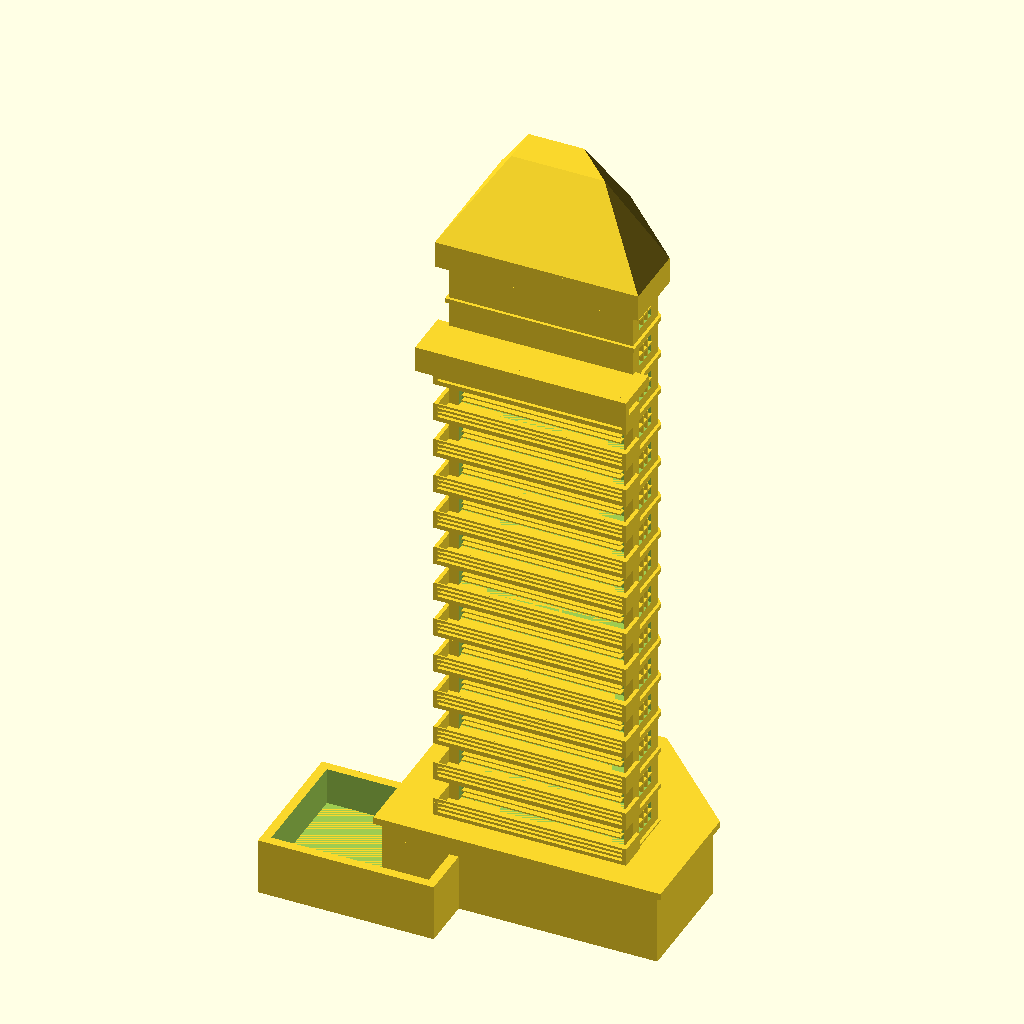
Cell 1 — every parameter at its default value.
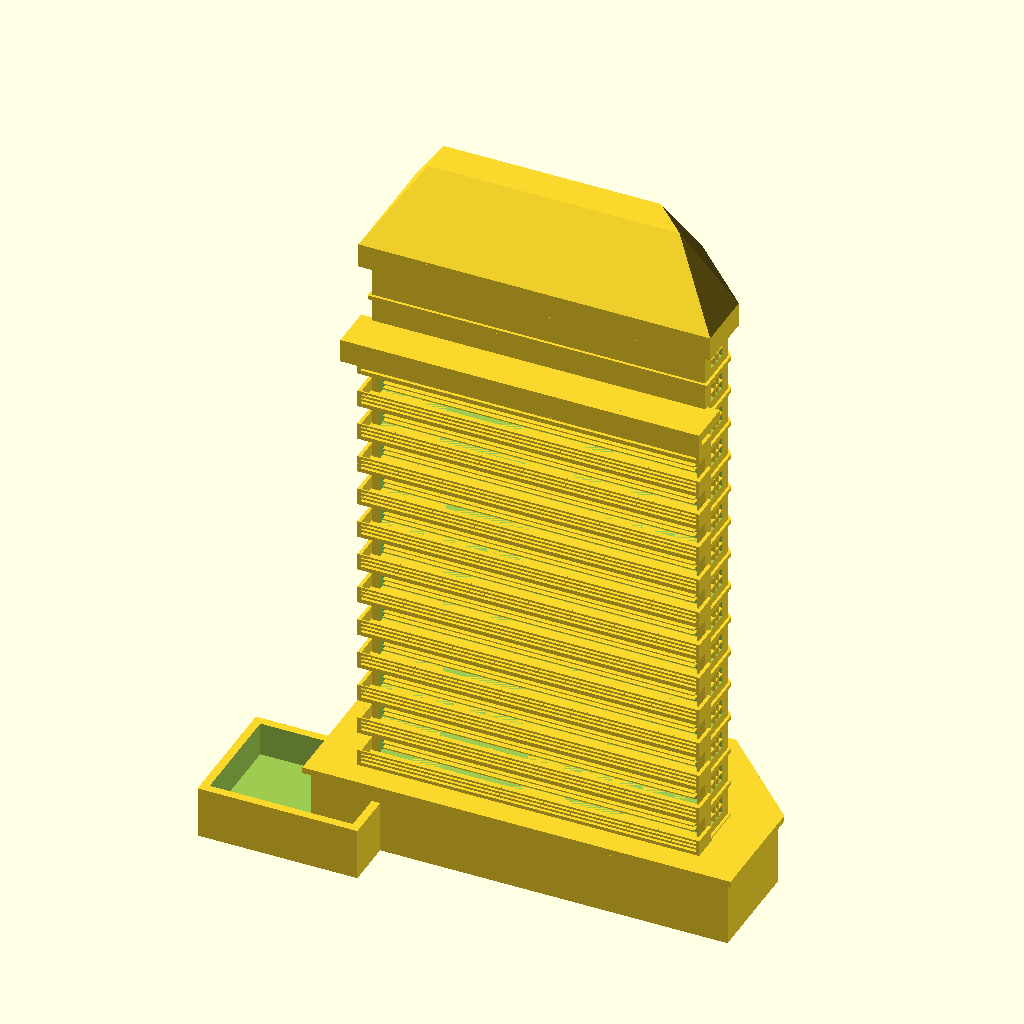
Cell 2 — tw set to 48, the other parameters unchanged.
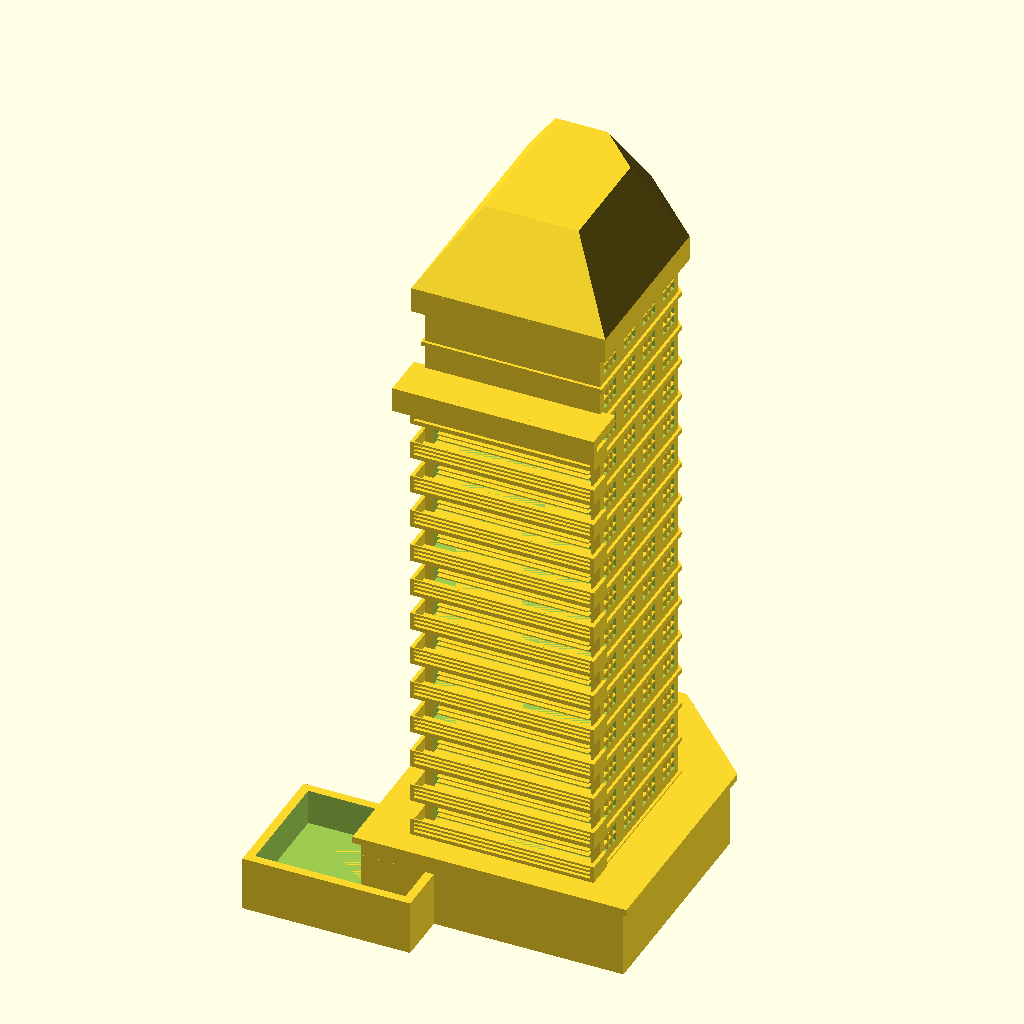
Cell 3 — td set to 32, the other parameters unchanged.
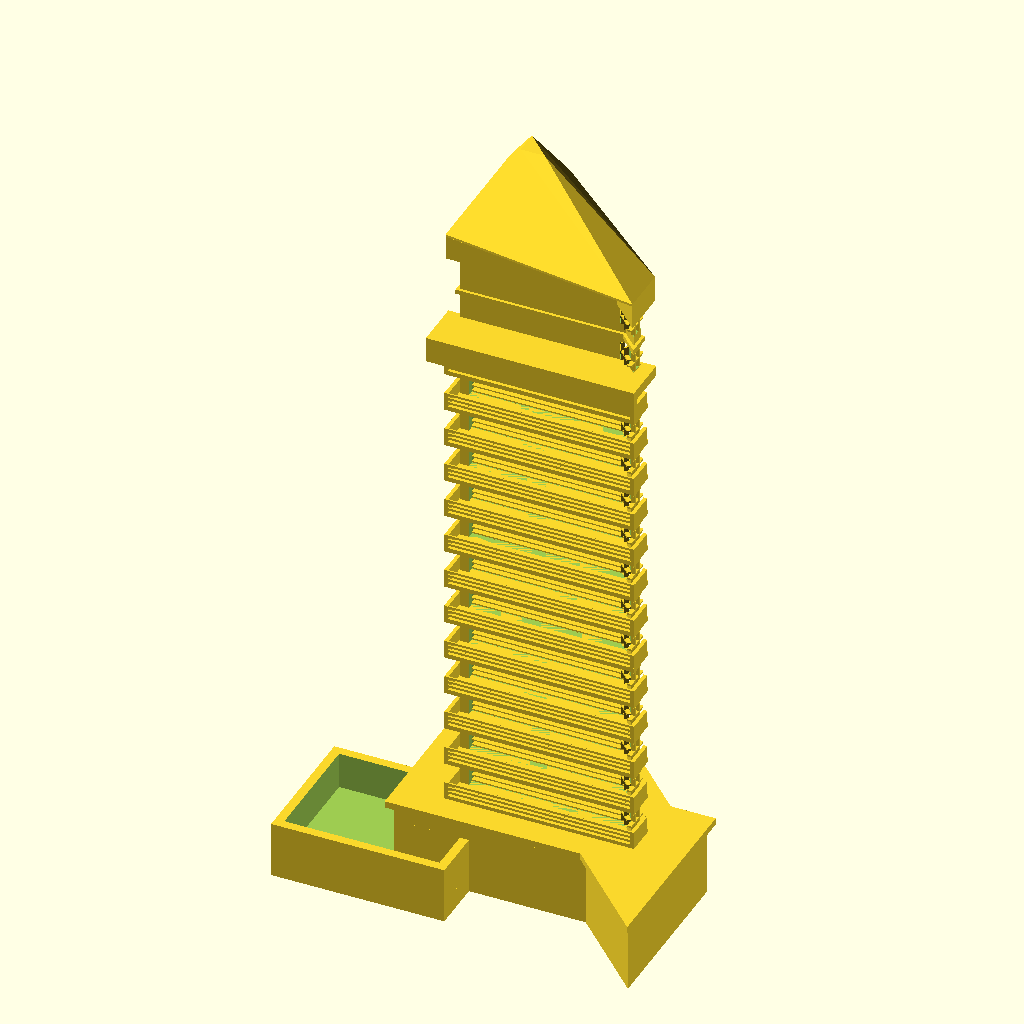
Cell 4: the same model with tch = 18.
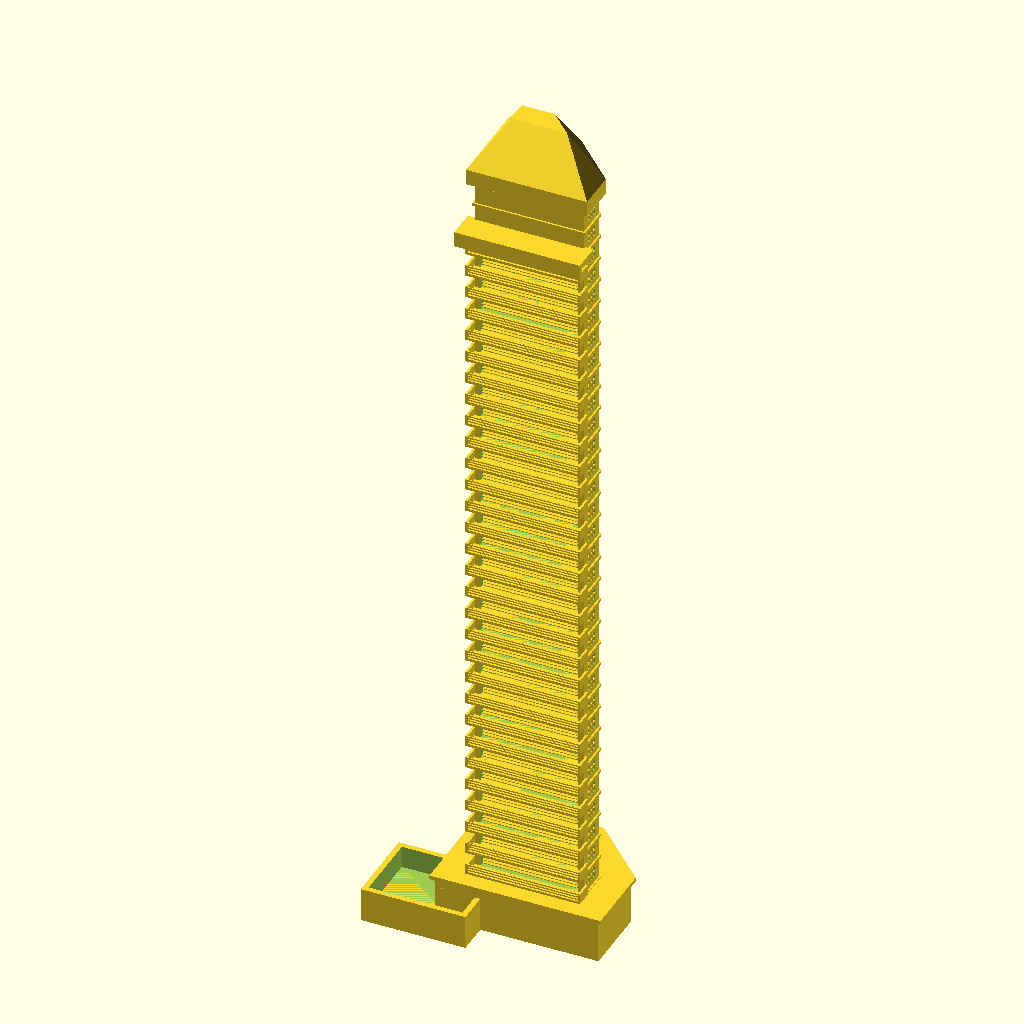
Cell 5: nf = 34 (everything else at default).
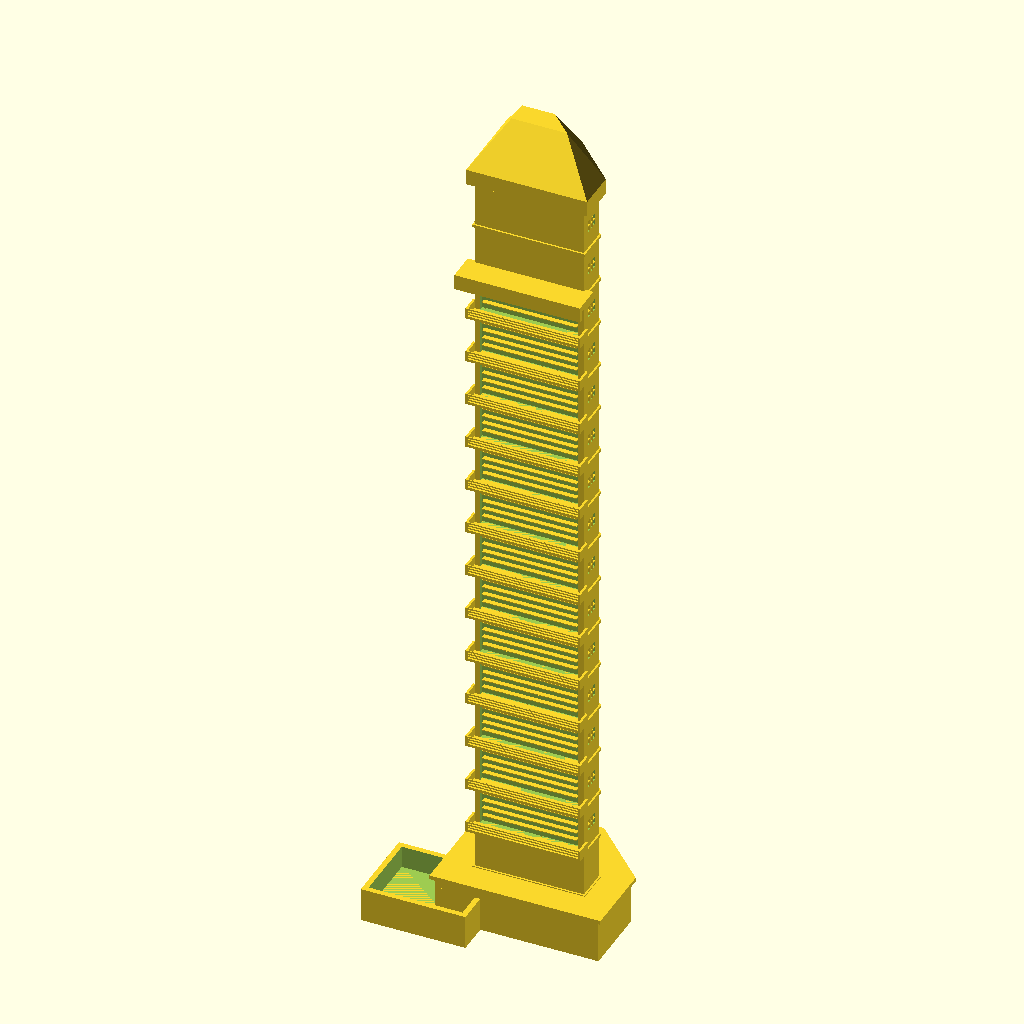
Cell 6: fh = 10.4 (everything else at default).
All cells are drawn from the same view direction (rotation 55°, 0°, 25°, orthographic, colour scheme Cornfield), but the view is re-fitted for each cell, so position and scale can differ between cells as well as the parameter.
The OpenSCAD source (projects/P3D-Bench/demo/spatial_live_v1/assets/471e153659f966158fa72878c8087382a72b7c06d0a685bf3a089cdd5dd25e88.scad):
// =============================================================
//  Slender residential high-rise tower
//  - Pentagonal (chamfered-corner) floor plan
//  - Balcony stack on one long facade
//  - Recessed window grids on the remaining facades
//  - Podium base + adjacent low annex block
//  - Cornice band + hipped (gable-like) crown roof
// =============================================================

$fn = 32;

// ---------- Tower plan ----------
tw   = 24;      // plan width  (X)
td   = 16;      // plan depth  (Y)
tch  = 9;       // chamfered corner size (+X/+Y corner)

// ---------- Floors ----------
nf       = 17;              // number of floors
fh       = 5.2;             // floor-to-floor height
H        = nf * fh;         // shaft height
fstart   = 2;               // first floor above the podium
band_t   = 0.6;             // projecting floor band thickness
band_out = 0.4;             // floor band projection

// ---------- Balconies (facade at y = 0) ----------
bal_proj = 3.2;             // balcony projection
bal_t    = 0.6;             // balcony slab thickness
rail_h   = 1.8;             // railing height
rail_n   = 3;               // horizontal rails
rail_t   = 0.20;            // rail bar thickness
screen_t = 0.5;             // side privacy screens
glz_d    = 1.0;             // glazing recess depth
louv_n   = 4;               // horizontal louvers per floor

// ---------- Windows ----------
w_w  = 3.4;  w_h = 2.5;  w_d = 0.5;   // panel size / recess depth
w_nx = 3;    w_nz = 2;   mull = 0.22; // panes + mullion thickness

// ---------- Podium ----------
pod_h   = 10;
pod_out = 6;

// ---------- Annex (low neighbouring block) ----------
anx      = [23, 18, 7.5];
anx_pos  = [-19, -13, 0];
anx_wall = 1.2;

// ---------- Crown ----------
cor_h   = 3.4;   cor_out = 1.3;   // cornice band
roof_h  = 10;    roof_in = 5.5;   // hip roof rise / inward taper

// =============================================================
//  2D plan profile (rectangle with one 45 deg chamfered corner)
// =============================================================
module plan() {
    polygon([[0,0],[tw,0],[tw,td-tch],[tw-tch,td],[0,td]]);
}

// =============================================================
//  Window helpers  (local frame: +x along facade, +y into wall)
// =============================================================
module win_cut(pw, ph, pd) {
    translate([-pw/2, -0.3, -ph/2]) cube([pw, pd + 0.3, ph]);
}

module win_grid(pw, ph, pd, nx, nz, t) {
    // full-depth ribs -> solidly attached to the recess back wall
    for (i = [1 : nx-1])
        translate([-pw/2 + i*pw/nx - t/2, -0.05, -ph/2])
            cube([t, pd + 0.05, ph]);
    for (j = [1 : nz-1])
        translate([-pw/2, -0.05, -ph/2 + j*ph/nz - t/2])
            cube([pw, pd + 0.05, t]);
}

// Distribute window panels along a facade of length "len"
// mode 0 = recess cuts, mode 1 = mullion grids
module facade(len, mode) {
    cnt   = max(1, floor((len - 1.0) / (w_w + 1.4)));
    pitch = len / cnt;
    for (i = [fstart : nf-1])
        for (k = [0 : cnt-1])
            translate([pitch*(k+0.5), 0, i*fh + fh/2 + 0.2])
                if (mode == 0) win_cut(w_w, w_h, w_d);
                else           win_grid(w_w, w_h, w_d, w_nx, w_nz, mull);
}

// Place window rows on all "closed" facades
module windowed_facades(mode) {
    // right short facade (x = tw)
    translate([tw, 0, 0]) rotate([0,0,90]) facade(td - tch, mode);
    // chamfer facade
    translate([tw, td - tch, 0]) rotate([0,0,135]) facade(tch*sqrt(2), mode);
    // rear long facade (y = td)
    translate([tw - tch, td, 0]) rotate([0,0,180]) facade(tw - tch, mode);
    // left short facade (x = 0)
    translate([0, td, 0]) rotate([0,0,-90]) facade(td, mode);
}

// =============================================================
//  Balcony facade (y = 0)
// =============================================================
module balcony_glazing_cuts() {
    for (i = [fstart : nf-3])
        translate([1.2, -0.3, i*fh + bal_t])
            cube([tw - 2.4, glz_d + 0.3, fh - 1.5]);
}

module balcony_stack() {
    for (i = [fstart : nf-3]) {
        z = i*fh;
        // projecting balcony slab
        translate([-0.6, -bal_proj, z]) cube([tw + 1.2, bal_proj + 0.8, bal_t]);
        // horizontal railing bars
        for (r = [0 : rail_n-1])
            translate([-0.6, -bal_proj, z + bal_t + 0.35 + r*(rail_h/rail_n)])
                cube([tw + 1.2, rail_t, rail_t*1.5]);
        // side privacy screens
        for (x = [-0.6, tw + 0.6 - screen_t])
            translate([x, -bal_proj, z + bal_t])
                cube([screen_t, bal_proj + 0.6, rail_h]);
        // horizontal louvers inside the glazed recess
        for (l = [1 : louv_n])
            translate([1.6, -0.05, z + bal_t + l*(fh - 1.5)/(louv_n + 1)])
                cube([tw - 3.2, glz_d + 0.05, 0.18]);
    }
    // large projecting canopy near the top of the balcony stack
    cz = (nf - 2)*fh;
    translate([-1.8, -bal_proj - 2.6, cz]) cube([tw + 3.6, bal_proj + 3.2, 1.4]);
    translate([-1.8, -bal_proj - 2.6, cz - 2.0]) cube([tw + 3.6, 0.9, 3.4]);
}

// =============================================================
//  Horizontal floor bands (thin slab edges all around)
// =============================================================
module floor_bands() {
    for (i = [1 : nf-1])
        translate([0, 0, i*fh - band_t/2])
            linear_extrude(band_t) offset(delta = band_out) plan();
}

// =============================================================
//  Crown : cornice band + hipped roof
// =============================================================
module crown() {
    // cornice / parapet band
    translate([0, 0, H]) linear_extrude(cor_h)
        offset(delta = cor_out) plan();
    // hip roof (hull between eaves outline and shrunken ridge outline)
    hull() {
        translate([0, 0, H + cor_h - 0.2]) linear_extrude(0.3)
            offset(delta = cor_out) plan();
        translate([0, 0, H + cor_h + roof_h]) linear_extrude(0.3)
            offset(delta = -roof_in) plan();
    }
}

// =============================================================
//  Podium base
// =============================================================
module podium() {
    linear_extrude(pod_h) offset(delta = pod_out) plan();
    translate([0, 0, pod_h - 0.4]) linear_extrude(0.9)
        offset(delta = pod_out + 0.8) plan();
}

// =============================================================
//  Annex : low open-top block next to the tower
// =============================================================
module annex() {
    translate(anx_pos) union() {
        cube([anx[0], anx[1], anx[2]*0.35]);            // solid plinth
        difference() {                                   // surrounding rim wall
            cube([anx[0], anx[1], anx[2]]);
            translate([anx_wall, anx_wall, anx[2]*0.35])
                cube([anx[0] - 2*anx_wall,
                      anx[1] - 2*anx_wall,
                      anx[2]]);
        }
    }
}

// =============================================================
//  Assembly
// =============================================================
union() {
    // tower shaft with all facade openings subtracted
    difference() {
        linear_extrude(H) plan();
        windowed_facades(0);
        balcony_glazing_cuts();
    }
    windowed_facades(1);   // window mullion grids
    floor_bands();         // horizontal slab bands
    balcony_stack();       // balconies, railings, canopy
    crown();               // cornice + hip roof
    podium();              // base
    annex();               // adjacent low block
}
Parameter table extracted from the source (name, type, default, range or options):
tw: number, default 24
td: number, default 16
tch: number, default 9
nf: number, default 17
fh: number, default 5.2
fstart: number, default 2
band_t: number, default 0.6
band_out: number, default 0.4
bal_proj: number, default 3.2
bal_t: number, default 0.6
rail_h: number, default 1.8
rail_n: number, default 3
rail_t: number, default 0.2
screen_t: number, default 0.5
glz_d: number, default 1
louv_n: number, default 4
pod_h: number, default 10
pod_out: number, default 6
anx: vector, default [23, 18, 7.5]
anx_pos: vector, default [-19, -13, 0]
anx_wall: number, default 1.2
